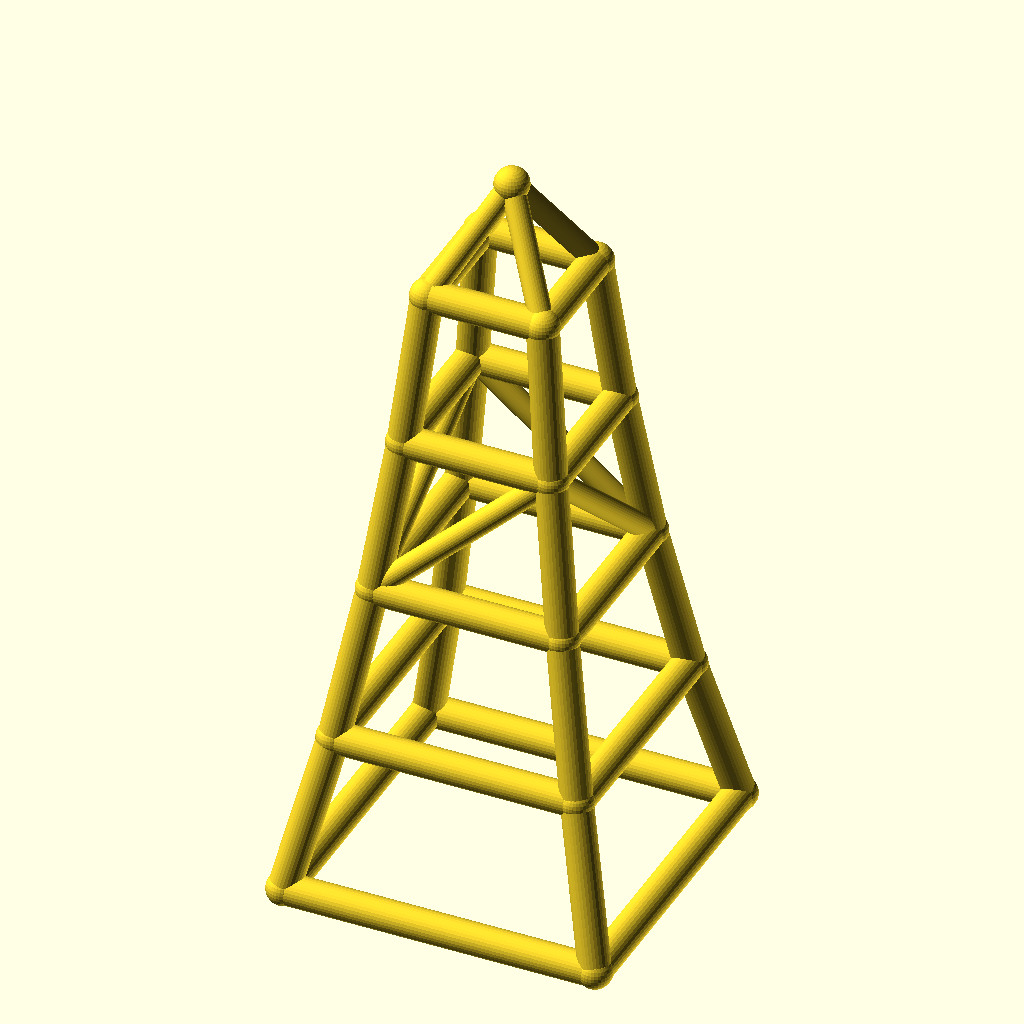
Cell 1: the model at its default parameters.
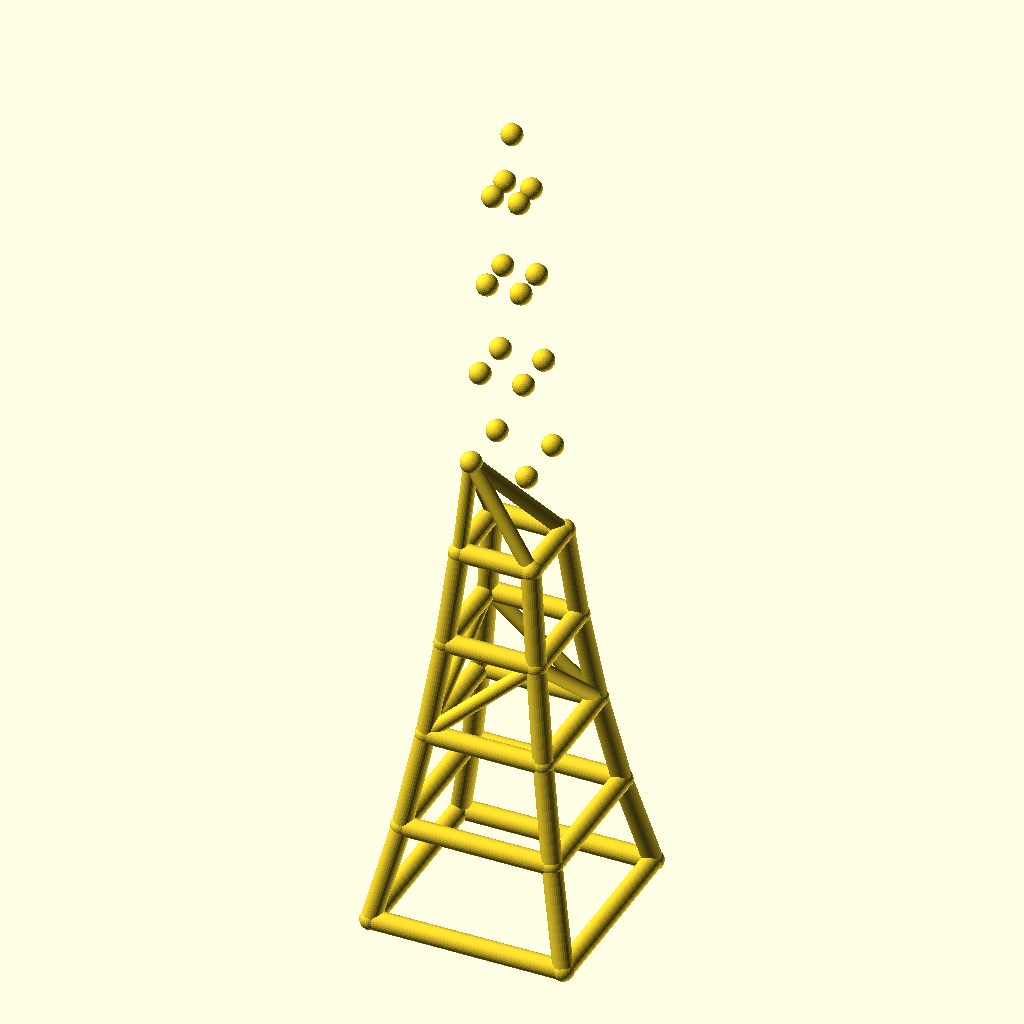
Cell 2 — levels set to 8, the other parameters unchanged.
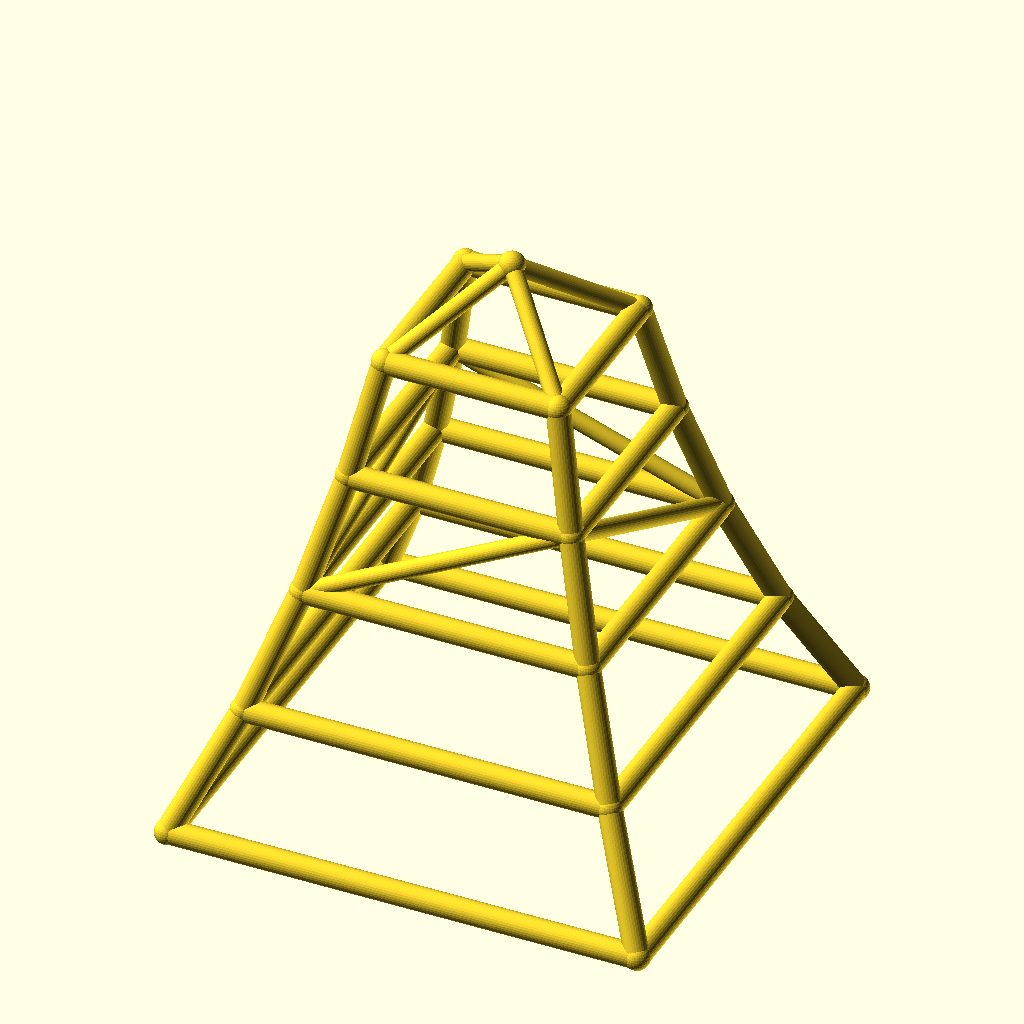
Cell 3 — base_w set to 180, the other parameters unchanged.
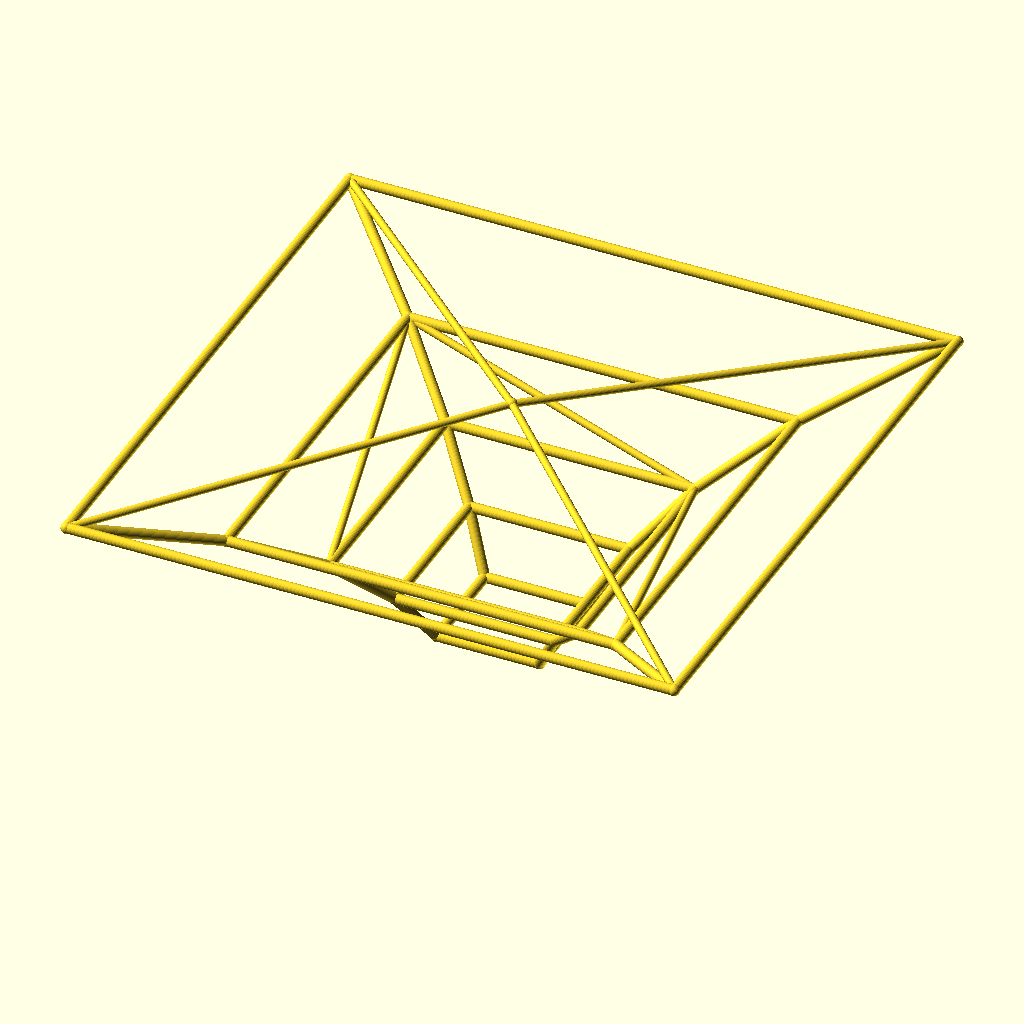
Cell 4: taper = 1.56 (everything else at default).
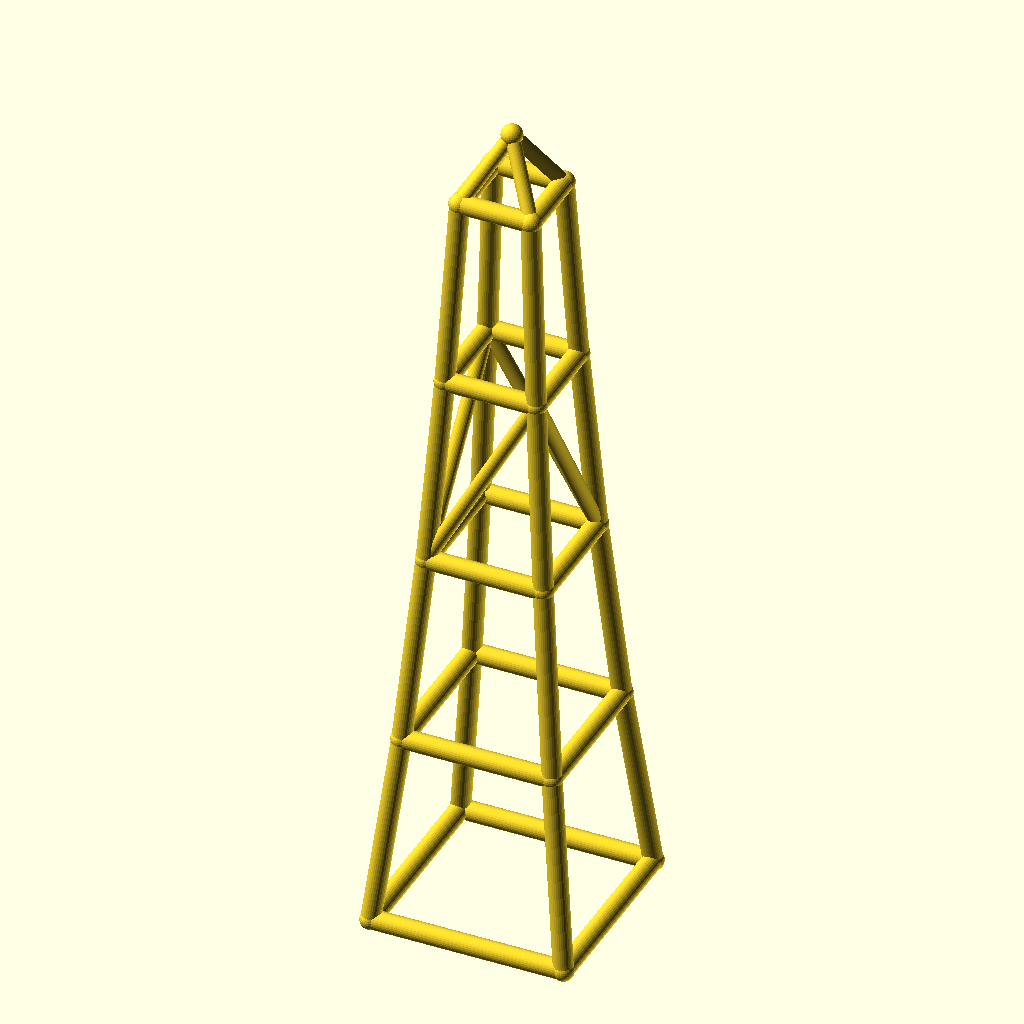
Cell 5 — level_h set to 90, the other parameters unchanged.
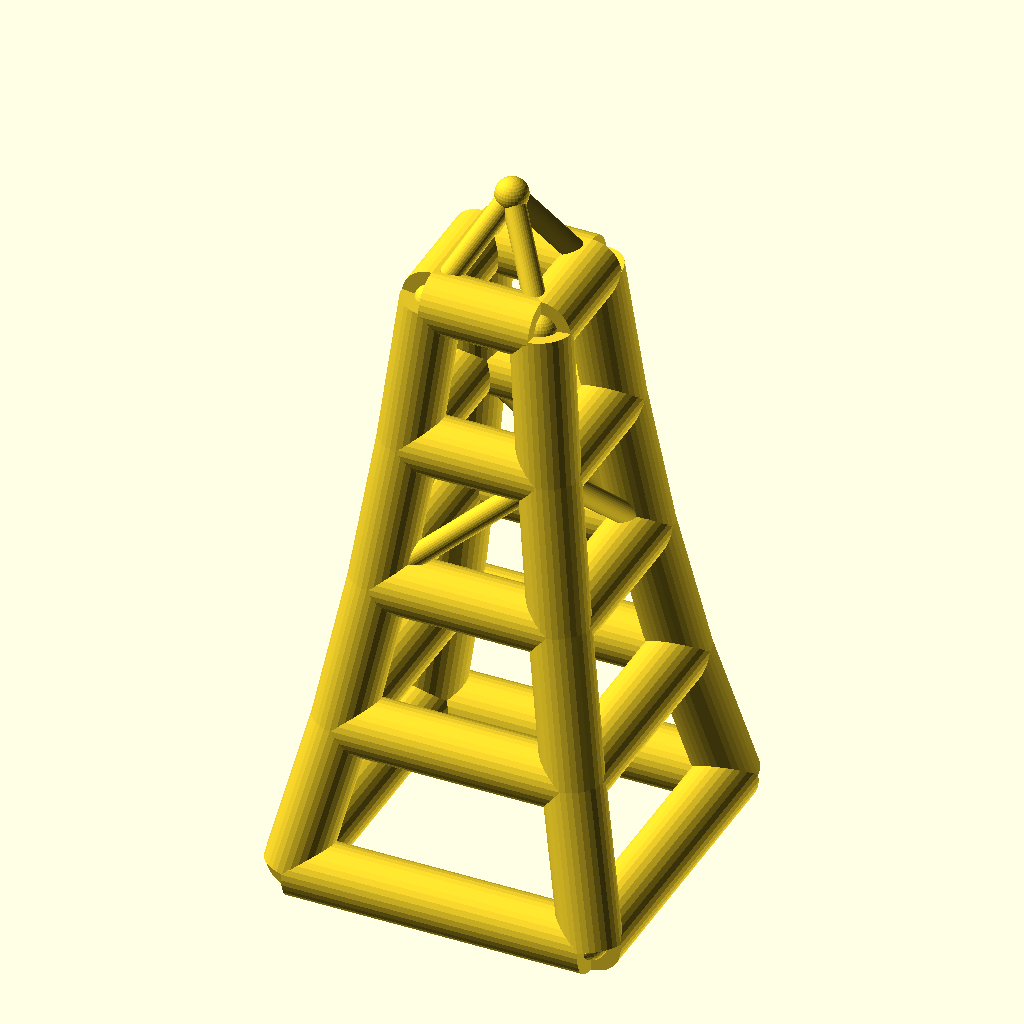
Cell 6: leg_r = 9 (everything else at default).
All cells are drawn from the same view direction (rotation 55°, 0°, 25°, orthographic, colour scheme Cornfield), but the view is re-fitted for each cell, so position and scale can differ between cells as well as the parameter.
OpenSCAD source file optional_data/data/wire2/masttowers/scene_0176.scad:
$fn = 32;

// ----------------------------------------------------------------------
// Tapered four-leg tower: 4 levels, base 90 mm, taper 0.78 per level
// ----------------------------------------------------------------------

// --- parameters (mm) ---
levels = 4;               // number of tower levels
base_w = 90;              // bottom ring width (X and Y)
taper = 0.78;             // ring width multiplier per level
level_h = 45;             // height of one level
leg_r = 4.5;              // leg / ring member radius
brace_r = 3.3;            // diagonal brace radius
joint_r = 4.9;            // joint ball radius
crown_h = 30;             // crown mast height above the top ring

bbox_x = base_w + 2 * joint_r;  // overall X, joints included
bbox_y = base_w + 2 * joint_r;  // overall Y, joints included
bbox_z = levels * level_h + crown_h + 2 * joint_r;  // overall Z, joints included
leg_d = 2 * leg_r;  // leg / ring stock diameter
brace_d = 2 * brace_r;  // brace stock diameter
joint_d = 2 * joint_r;  // joint ball diameter
top_w = base_w * pow(taper, levels);  // width of the top ring
nodes = concat([for (lvl = [0 : levels], sx = [-1, 1], sy = [-1, 1]) [sx * base_w * pow(taper, lvl) / 2, sy * base_w * pow(taper, lvl) / 2, lvl * level_h]], [[0, 0, levels * level_h + crown_h]]);

module member(a, b, r) {
  /* round stock from joint a to joint b, ends buried in the joint balls */
  d = b - a;
  length = norm(d);
  translate(a) rotate([0, acos(d[2] / length), atan2(d[1], d[0])])
    cylinder(h = length, r = r);
}

module joint(p, r) {
  /* ball at the joint centre, fatter than every member meeting there */
  translate(p) sphere(r = r);
}

/* members - each call is one graph edge */
member(nodes[0], nodes[4], leg_r);
member(nodes[1], nodes[5], leg_r);
member(nodes[2], nodes[6], leg_r);
member(nodes[3], nodes[7], leg_r);
member(nodes[4], nodes[8], leg_r);
member(nodes[5], nodes[9], leg_r);
member(nodes[6], nodes[10], leg_r);
member(nodes[7], nodes[11], leg_r);
member(nodes[8], nodes[12], leg_r);
member(nodes[9], nodes[13], leg_r);
member(nodes[10], nodes[14], leg_r);
member(nodes[11], nodes[15], leg_r);
member(nodes[12], nodes[16], leg_r);
member(nodes[13], nodes[17], leg_r);
member(nodes[14], nodes[18], leg_r);
member(nodes[15], nodes[19], leg_r);
member(nodes[0], nodes[1], leg_r);
member(nodes[2], nodes[3], leg_r);
member(nodes[0], nodes[2], leg_r);
member(nodes[1], nodes[3], leg_r);
member(nodes[4], nodes[5], leg_r);
member(nodes[6], nodes[7], leg_r);
member(nodes[4], nodes[6], leg_r);
member(nodes[5], nodes[7], leg_r);
member(nodes[8], nodes[9], leg_r);
member(nodes[10], nodes[11], leg_r);
member(nodes[8], nodes[10], leg_r);
member(nodes[9], nodes[11], leg_r);
member(nodes[12], nodes[13], leg_r);
member(nodes[14], nodes[15], leg_r);
member(nodes[12], nodes[14], leg_r);
member(nodes[13], nodes[15], leg_r);
member(nodes[16], nodes[17], leg_r);
member(nodes[18], nodes[19], leg_r);
member(nodes[16], nodes[18], leg_r);
member(nodes[17], nodes[19], leg_r);
member(nodes[8], nodes[13], brace_r);
member(nodes[11], nodes[14], brace_r);
member(nodes[8], nodes[14], brace_r);
member(nodes[11], nodes[13], brace_r);
member(nodes[16], nodes[20], brace_r);
member(nodes[17], nodes[20], brace_r);
member(nodes[18], nodes[20], brace_r);
member(nodes[19], nodes[20], brace_r);

/* joint balls */
for (p = nodes) joint(p, joint_r);
Customizer parameters (derived from the source; name, type, default, range or options):
levels: number, default 4
base_w: number, default 90
taper: number, default 0.78
level_h: number, default 45
leg_r: number, default 4.5
brace_r: number, default 3.3
joint_r: number, default 4.9
crown_h: number, default 30
